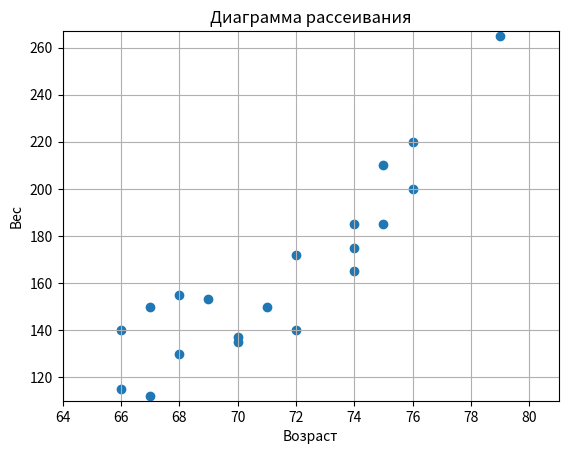

Reproduce this figure in Python.
import numpy as np
from scipy import stats
import matplotlib.pyplot as plt
from scipy.optimize import root


X = np.array([69, 74, 68, 70, 72, 67, 66, 70, 76, 68, 72, 79, 74, 67, 66, 71, 74, 75, 75, 76])
Y = np.array([153, 175, 155, 135, 172, 150, 115, 137, 200, 130, 140, 265, 185, 112, 140, 150, 165, 185, 210, 220])

# Найти среднее, медиану и моду величины X
x_mean = X.mean()
x_median = np.median(X)
x_mode = stats.mode(X)[0]
print('Среднее х: ', x_mean, '\nМедиана х: ', x_median, '\nМода х: ', x_mode, '\n')

# Найти дисперсию Y
y_var = np.var(Y)
print('Дисперсия Y', y_var, '\n')

# Построить график нормального распеределния для X
x_axis = np.linspace(X.min(), X.max())
y_axis = stats.norm.pdf(x_axis, X.mean(), X.std())
plt.plot(x_axis, y_axis)
plt.grid()
plt.show()

# Вероятность того, что возраст > 80
count80 = np.count_nonzero(X > 80)
print('Вероятность того, что возраст больше 80: ', count80, '%\n')

# Двумерное мат. ожидание и ковариациогнную матрицу для этих двух величин
xy_mean = np.mean([X, Y], axis=1)
xy_cov = np.cov([X, Y])

print('Двумерное мат. ожиадние: ', xy_mean)
print('Ковариационная матрица: \n', xy_cov, '\n')

# Корреляцию между X и Y
xy_corr = np.corrcoef(X, Y)[0, 1]
print('Коэфициент корреляции Пирсона', xy_corr, '\n')
# Величины очень сильно коррелируют, о чем говорит близкое к 1 значение коэфициента.
# К тому же они обе возрастают, о чем говорит положительное значение коэфициента.

# Диаграмма рассеивания
plt.scatter(X, Y)
plt.title('Диаграмма рассеивания')
plt.xlabel('Возраст')
plt.ylabel('Вес')
plt.axis([X.min() - 2, X.max() + 2, Y.min() - 2, Y.max() + 2])
plt.show()

# Задание 2
matrix = np.array([
    [17, 17, 12],
    [11, 9, 13],
    [11, 8, 19]
])

# Ковариационная матрица
cov_matrix = np.cov(matrix.T)
print(cov_matrix)

# Обобщенная дисперсия - определитель км
gen_variance = np.linalg.det(cov_matrix)
print('Обобщенная дисперсия: ', gen_variance, '\n')

# Задание 3

# Какое из распределений сгенерировало значение с большей вероятностью
m_Na, m_Nb = 4, 8
std_Na, std_Nb = 1, 2
array = [5, 6, 7]

N = 100
Na = np.random.normal(m_Na, std_Na, N)
Nb = np.random.normal(m_Nb, std_Nb, N)

prob = [[np.count_nonzero(np.abs(Na - x) < 1) / N, np.count_nonzero(np.abs(Nb - x) < 1) / N]
         for x in array]
print('Вероятность генерации', prob)

# Найти значение, которой могло быть сгенерировано обеими распределениями с равной вероятностью
res = root(lambda x: stats.norm.pdf(x, m_Nb, std_Nb) - stats.norm.pdf(x, m_Na, std_Na), 5)
print('Значение с равной вероятностью', res)
